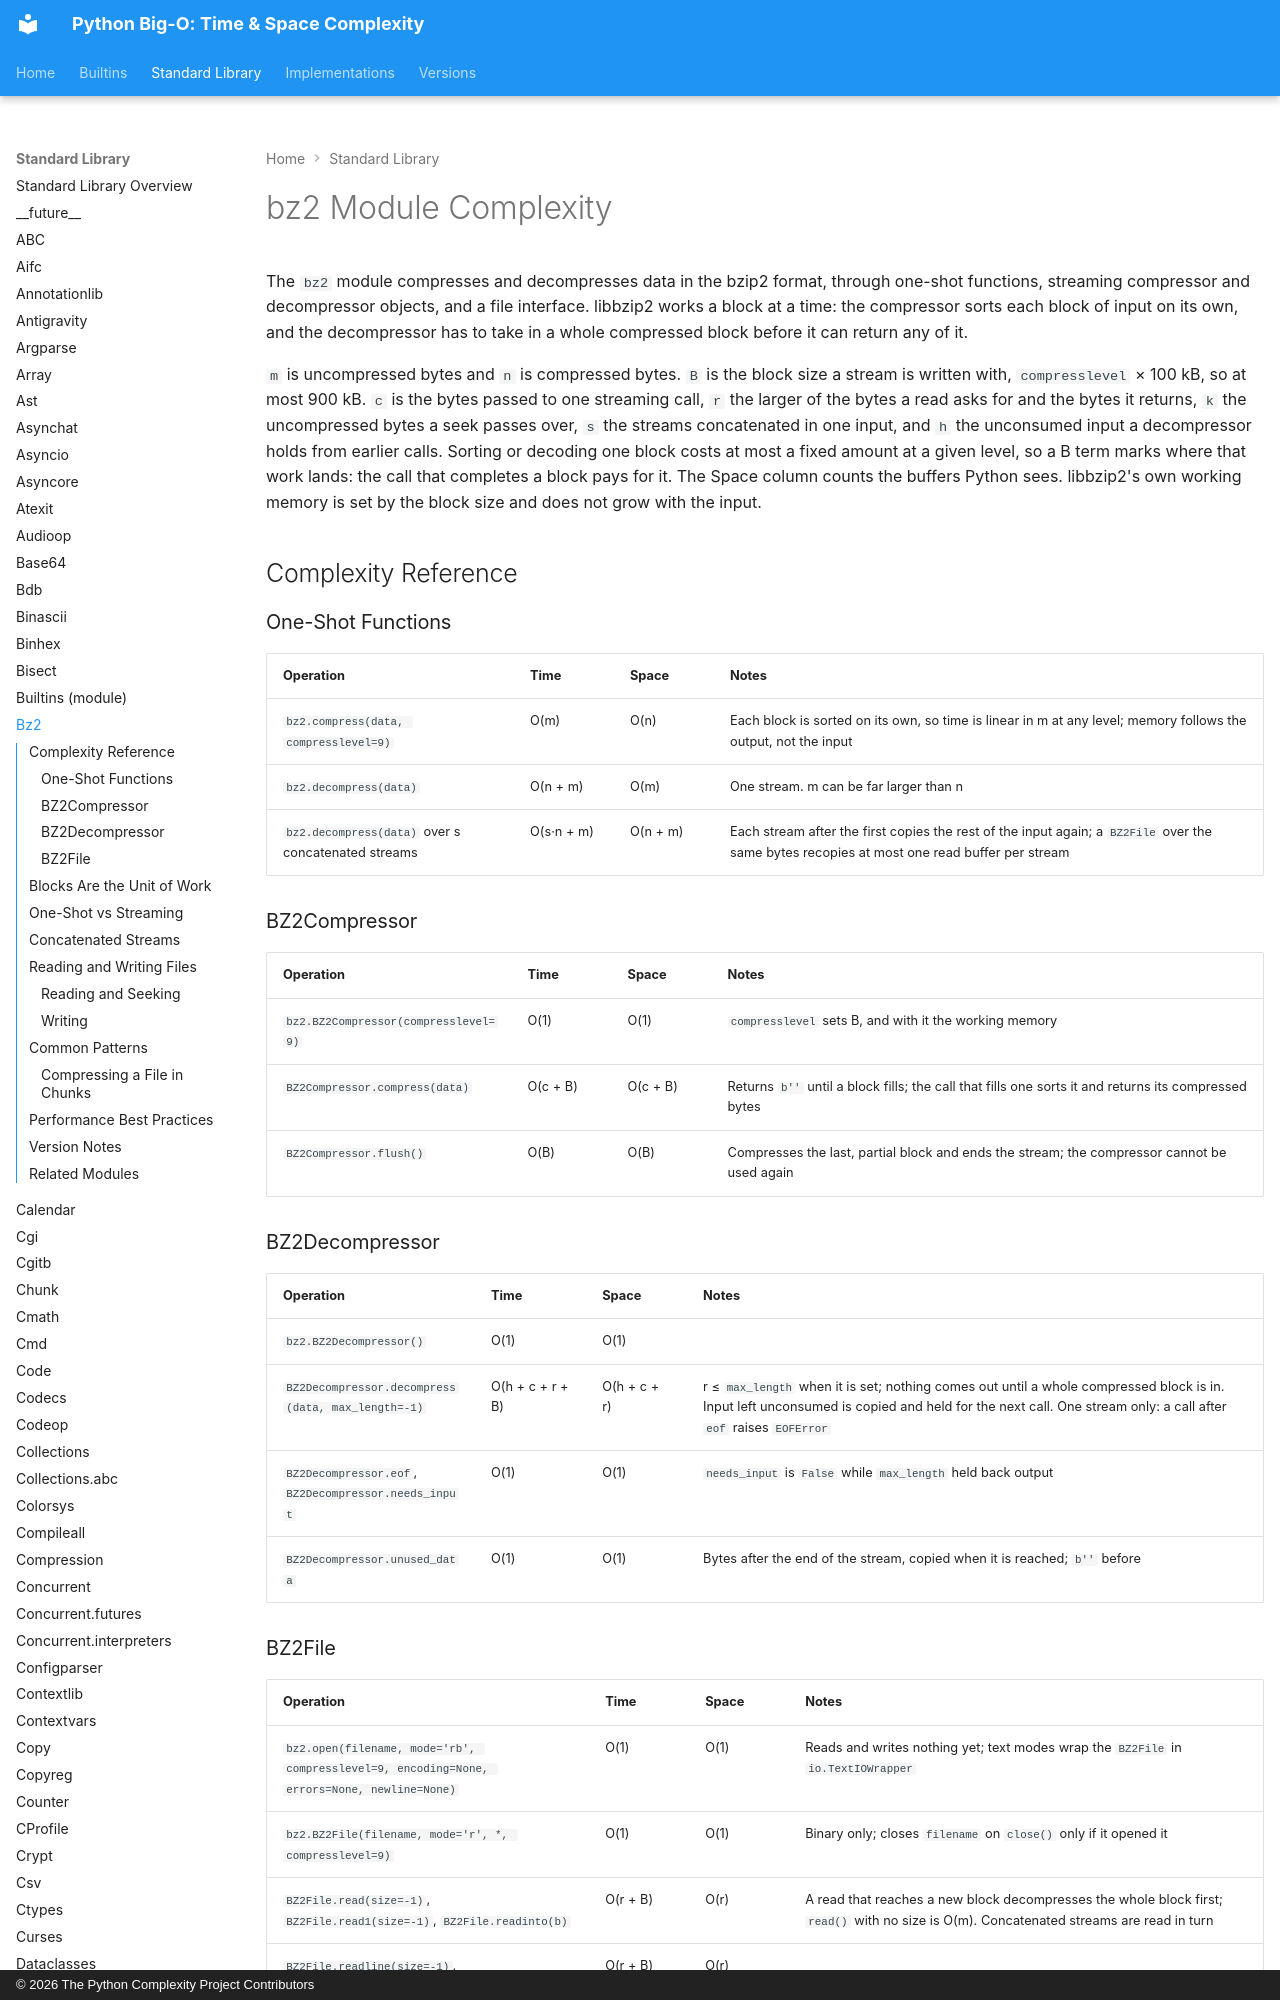

repository: heikkitoivonen/python-time-space-complexity · page: stdlib/bz2/index.html · generator: mkdocs · copyright: © 2026 The Python Complexity Project Contributors

# bz2 Module Complexity

The `bz2` module compresses and decompresses data in the bzip2 format, through one-shot
functions, streaming compressor and decompressor objects, and a file interface. libbzip2 works a
block at a time: the compressor sorts each block of input on its own, and the decompressor has to
take in a whole compressed block before it can return any of it.

`m` is uncompressed bytes and `n` is compressed bytes. `B` is the block size a stream is written
with, `compresslevel` × 100 kB, so at most 900 kB. `c` is the bytes passed to one streaming call,
`r` the larger of the bytes a read asks for and the bytes it returns, `k` the uncompressed bytes a
seek passes over, `s` the streams concatenated in one input, and `h` the unconsumed input a
decompressor holds from earlier calls.
Sorting or decoding one block costs at most a fixed amount at a given level, so a B term marks
where that work lands: the call that completes a block pays for it. The Space column counts the
buffers Python sees. libbzip2's own working memory is set by the block size and does not grow with
the input.

## Complexity Reference

### One-Shot Functions

| Operation | Time | Space | Notes |
|-----------|------|-------|-------|
| `bz2.compress(data, compresslevel=9)` | O(m) | O(n) | Each block is sorted on its own, so time is linear in m at any level; memory follows the output, not the input |
| `bz2.decompress(data)` | O(n + m) | O(m) | One stream. m can be far larger than n |
| `bz2.decompress(data)` over s concatenated streams | O(s·n + m) | O(n + m) | Each stream after the first copies the rest of the input again; a `BZ2File` over the same bytes recopies at most one read buffer per stream |

### BZ2Compressor

| Operation | Time | Space | Notes |
|-----------|------|-------|-------|
| `bz2.BZ2Compressor(compresslevel=9)` | O(1) | O(1) | `compresslevel` sets B, and with it the working memory |
| `BZ2Compressor.compress(data)` | O(c + B) | O(c + B) | Returns `b''` until a block fills; the call that fills one sorts it and returns its compressed bytes |
| `BZ2Compressor.flush()` | O(B) | O(B) | Compresses the last, partial block and ends the stream; the compressor cannot be used again |

### BZ2Decompressor

| Operation | Time | Space | Notes |
|-----------|------|-------|-------|
| `bz2.BZ2Decompressor()` | O(1) | O(1) | |
| `BZ2Decompressor.decompress(data, max_length=-1)` | O(h + c + r + B) | O(h + c + r) | r ≤ `max_length` when it is set; nothing comes out until a whole compressed block is in. Input left unconsumed is copied and held for the next call. One stream only: a call after `eof` raises `EOFError` |
| `BZ2Decompressor.eof`, `BZ2Decompressor.needs_input` | O(1) | O(1) | `needs_input` is `False` while `max_length` held back output |
| `BZ2Decompressor.unused_data` | O(1) | O(1) | Bytes after the end of the stream, copied when it is reached; `b''` before |
